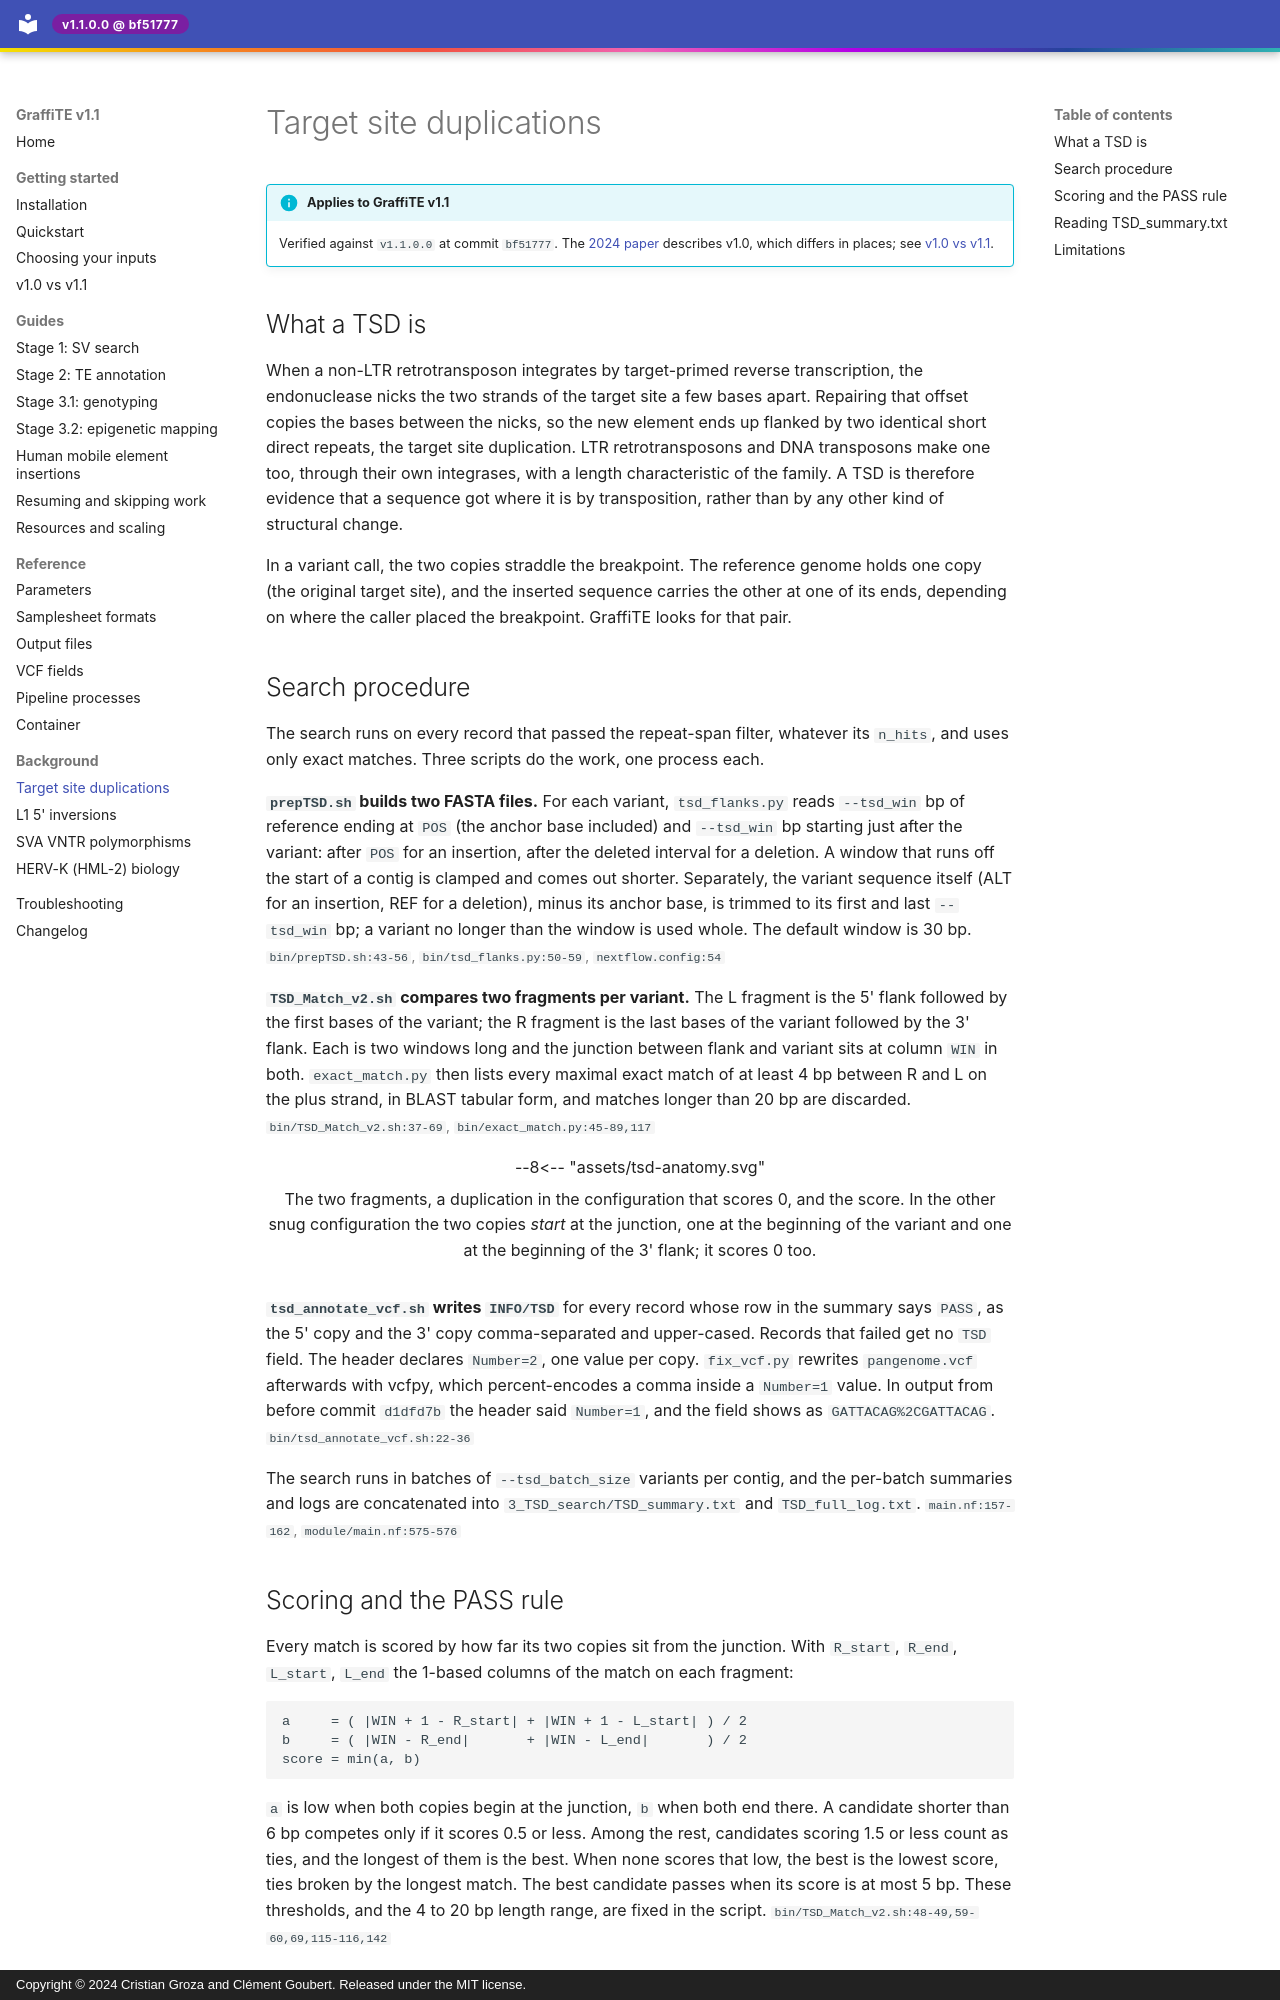

repository: cgroza/GraffiTE · page: background/tsd/index.html · generator: mkdocs · copyright: Copyright © 2024 Cristian Groza and Clément Goubert. Released under the MIT license.

---
title: Target site duplications
description: Why TSDs matter for mobile element insertions and how GraffiTE finds them.
---

# Target site duplications

!!! info "Applies to GraffiTE v1.1"
    Verified against `v1.1.0.0` at commit `bf51777`. The
    [2024 paper](https://www.nature.com/articles/s41467-024-53294-2) describes v1.0, which
    differs in places; see [v1.0 vs v1.1](../getting-started/v1.0-vs-v1.1.md).

## What a TSD is

When a non-LTR retrotransposon integrates by target-primed reverse transcription, the
endonuclease nicks the two strands of the target site a few bases apart. Repairing that offset
copies the bases between the nicks, so the new element ends up flanked by two identical short
direct repeats, the target site duplication. LTR retrotransposons and DNA transposons make one
too, through their own integrases, with a length characteristic of the family. A TSD is
therefore evidence that a sequence got where it is by transposition, rather than by any other
kind of structural change.

In a variant call, the two copies straddle the breakpoint. The reference genome holds one copy
(the original target site), and the inserted sequence carries the other at one of its ends,
depending on where the caller placed the breakpoint. GraffiTE looks for that pair.

## Search procedure

The search runs on every record that passed the repeat-span filter, whatever its `n_hits`, and
uses only exact matches. Three scripts do the work, one process each.

**`prepTSD.sh` builds two FASTA files.** For each variant, `tsd_flanks.py` reads `--tsd_win` bp
of reference ending at `POS` (the anchor base included) and `--tsd_win` bp starting just after
the variant: after `POS` for an insertion, after the deleted interval for a deletion. A window
that runs off the start of a contig is clamped and comes out shorter. Separately, the variant
sequence itself (ALT for an insertion, REF for a deletion), minus its anchor base, is trimmed to
its first and last `--tsd_win` bp; a variant no longer than the window is used whole. The default window is 30 bp.
<span class="src">`bin/prepTSD.sh:43-56`, `bin/tsd_flanks.py:50-59`, `nextflow.config:54`</span>

**`TSD_Match_v2.sh` compares two fragments per variant.** The L fragment is the 5' flank followed
by the first bases of the variant; the R fragment is the last bases of the variant followed by
the 3' flank. Each is two windows long and the junction between flank and variant sits at column
`WIN` in both. `exact_match.py` then lists every maximal exact match of at least 4 bp between R
and L on the plus strand, in BLAST tabular form, and matches longer than 20 bp are discarded.
<span class="src">`bin/TSD_Match_v2.sh:37-69`, `bin/exact_match.py:45-89,117`</span>

<figure>
--8<-- "assets/tsd-anatomy.svg"
<figcaption>
The two fragments, a duplication in the configuration that scores 0, and the score. In the
other snug configuration the two copies <em>start</em> at the junction, one at the beginning of
the variant and one at the beginning of the 3' flank; it scores 0 too.
</figcaption>
</figure>

**`tsd_annotate_vcf.sh` writes `INFO/TSD`** for every record whose row in the summary says
`PASS`, as the 5' copy and the 3' copy comma-separated and upper-cased. Records that failed get
no `TSD` field. The header declares `Number=2`, one value per copy. `fix_vcf.py` rewrites
`pangenome.vcf` afterwards with vcfpy, which percent-encodes a comma inside a `Number=1` value.
In output from before commit `d1dfd7b` the header said `Number=1`, and the field shows as
`GATTACAG%2CGATTACAG`.
<span class="src">`bin/tsd_annotate_vcf.sh:22-36`</span>

The search runs in batches of `--tsd_batch_size` variants per contig, and the per-batch
summaries and logs are concatenated into `3_TSD_search/TSD_summary.txt` and
`TSD_full_log.txt`.
<span class="src">`main.nf:157-162`, `module/main.nf:575-576`</span>
